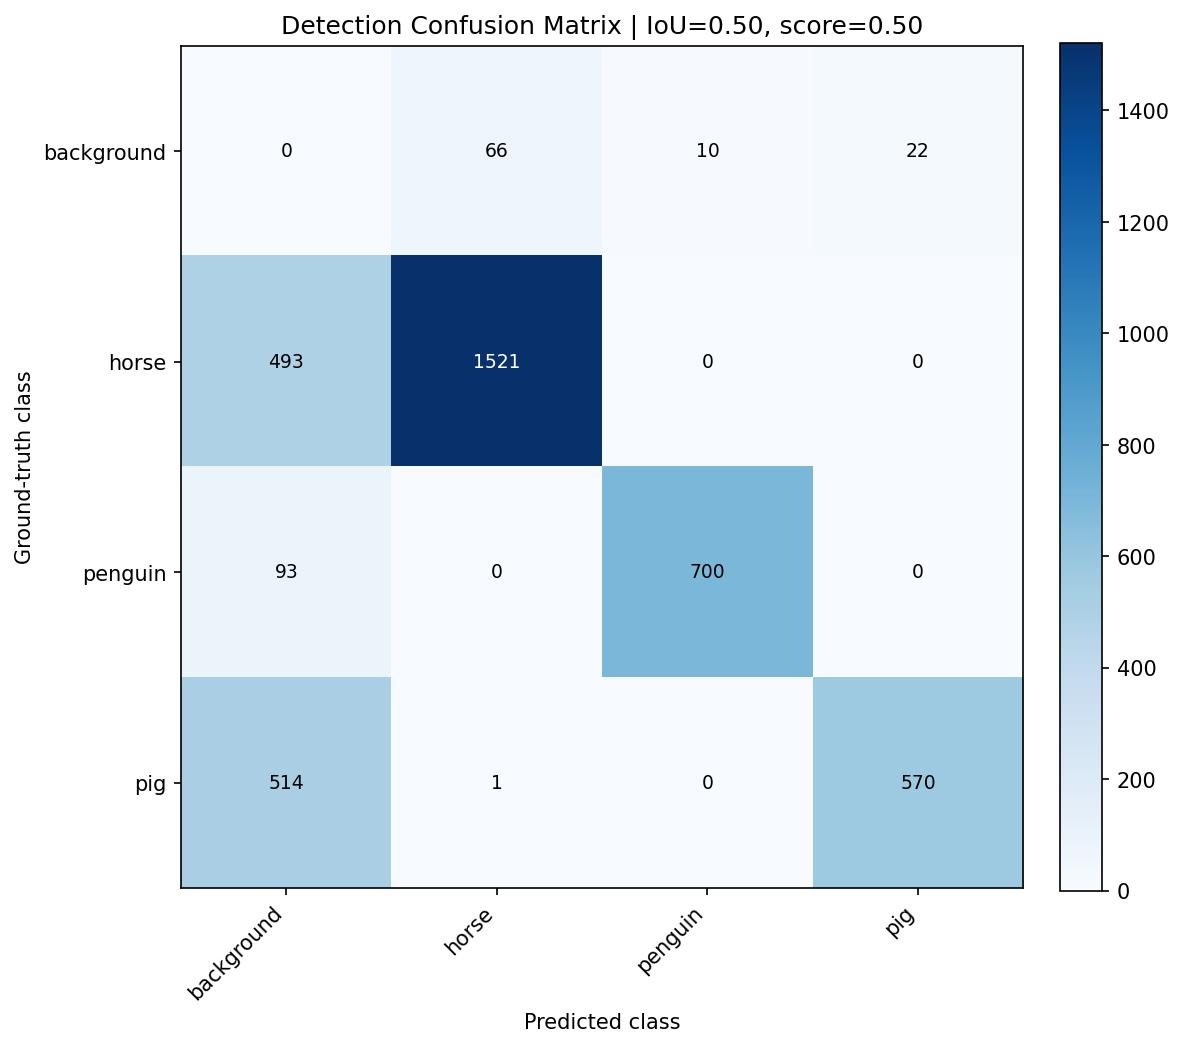

Data behind this chart, as committed beside it:
, background, horse, penguin, pig
background, 0, 66, 10, 22
horse, 493, 1521, 0, 0
penguin, 93, 0, 700, 0
pig, 514, 1, 0, 570
